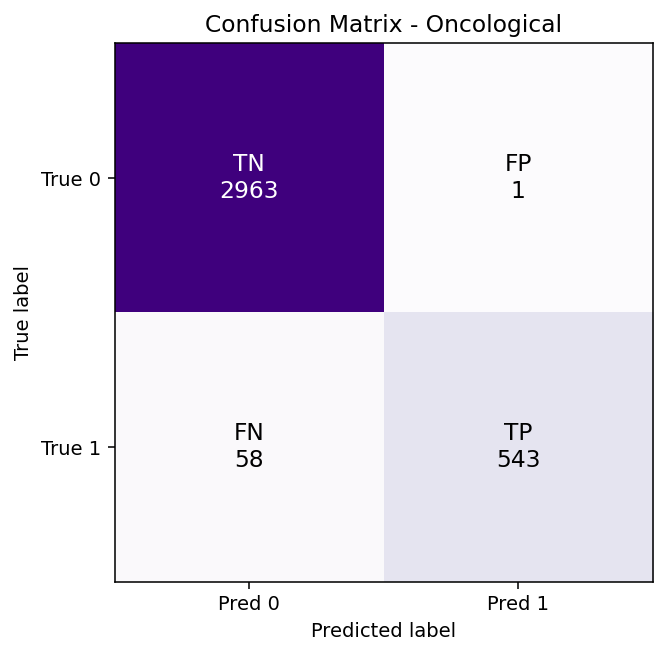

Values plotted in this chart, from the file beside it:
, Pred 0, Pred 1
True 0, 2963, 1
True 1, 58, 543
